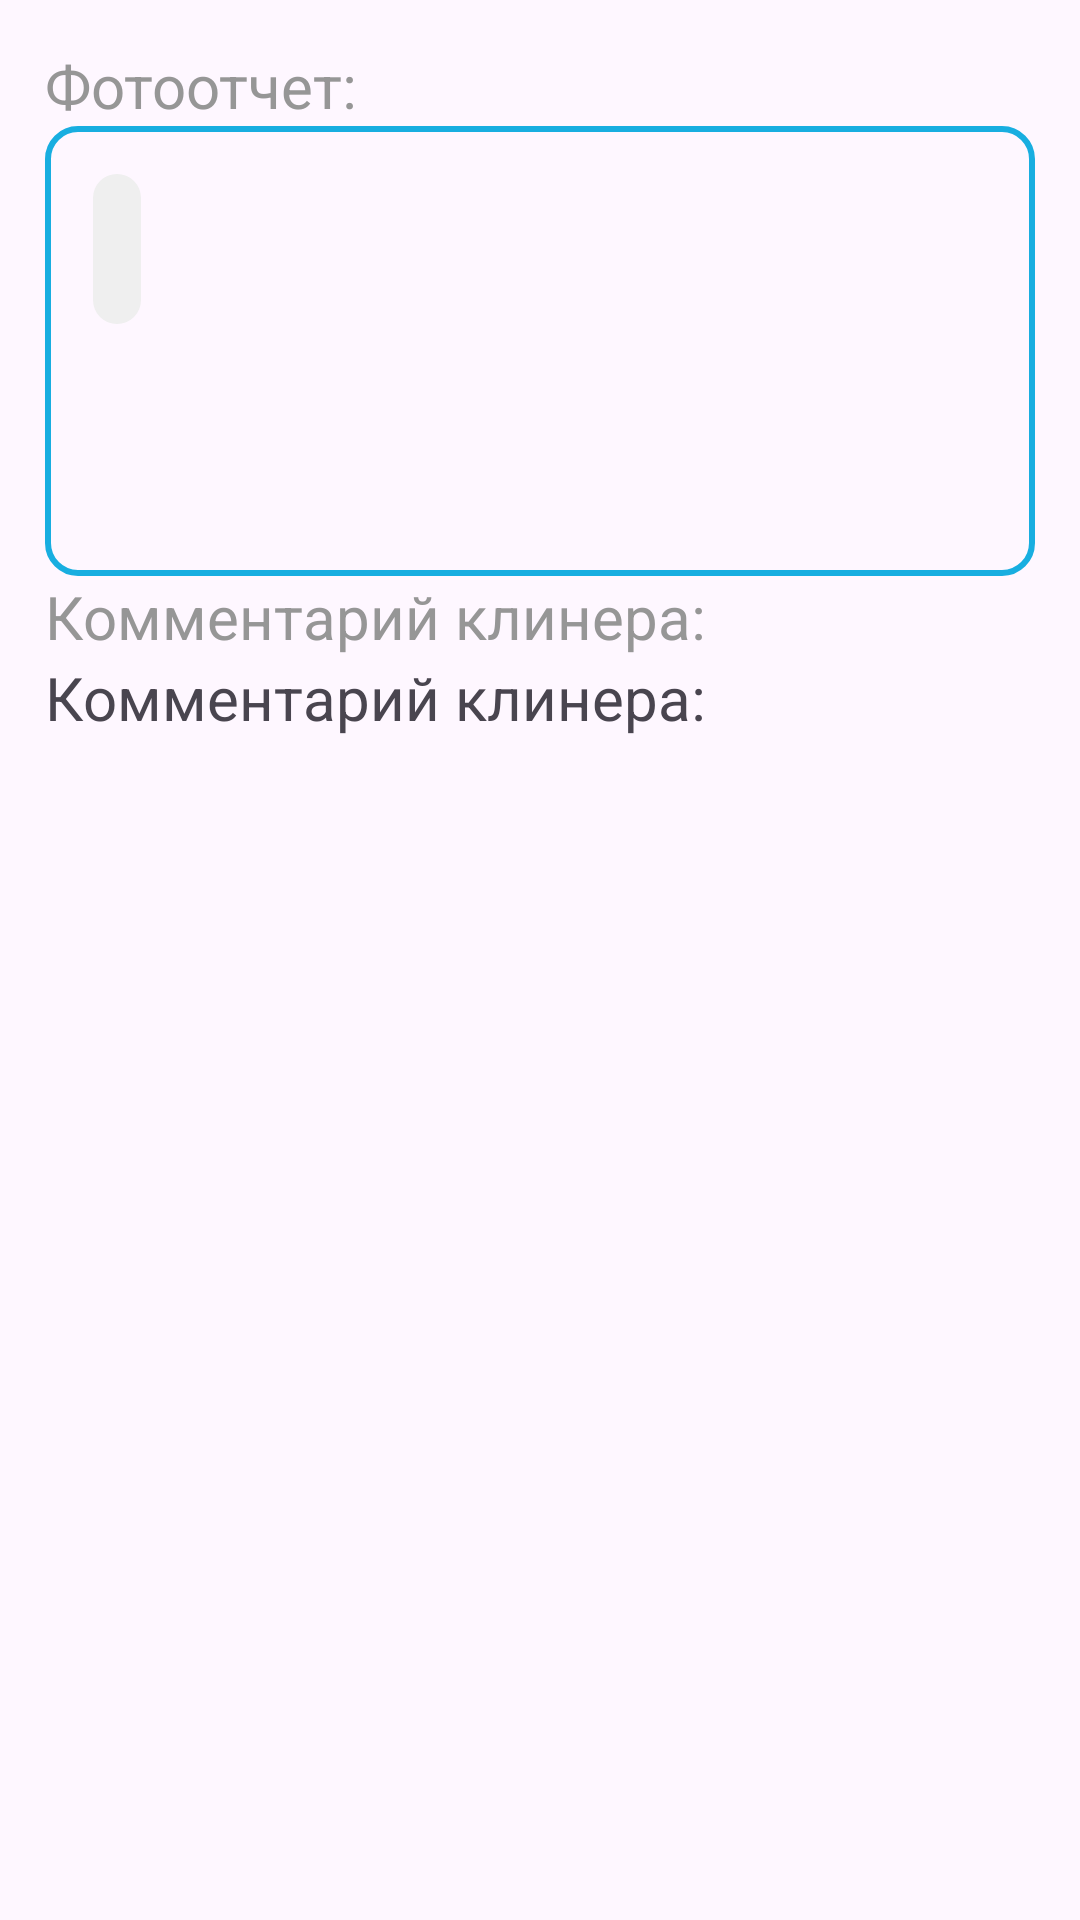

The Android layout XML behind this screen, and the referenced resources:
<!-- AndroidManifest.xml: application theme AppTheme -->
<!-- res/layout/fragment_order_report_details.xml -->
<?xml version="1.0" encoding="utf-8"?>
<FrameLayout xmlns:android="http://schemas.android.com/apk/res/android"
    xmlns:tools="http://schemas.android.com/tools"
    android:layout_width="match_parent"
    android:layout_height="match_parent"
    tools:context=".fragments.OrderReportDetailsFragment">

    <ScrollView
        android:layout_width="match_parent"
        android:layout_height="match_parent"
        android:layout_margin="15dp">

        <LinearLayout
            android:layout_width="match_parent"
            android:layout_height="wrap_content"
            android:orientation="vertical">

            <TextView
                android:layout_width="wrap_content"
                android:layout_height="wrap_content"
                android:text="Фотоотчет:"
                android:textSize="20sp"
                android:textColor="@color/pure_gray"/>
            <LinearLayout
                android:layout_width="match_parent"
                android:layout_height="150dp"
                android:background="@drawable/linear_layout_transparent_style">

                <HorizontalScrollView
                    android:layout_width="match_parent"
                    android:layout_height="wrap_content"
                    android:scrollbars="none"
                    android:padding="16dp">

                    <LinearLayout
                        android:id="@+id/OrderReportDetailFragmentLLImageContainer"
                        android:layout_width="wrap_content"
                        android:layout_height="wrap_content"
                        android:orientation="horizontal"
                        android:background="@drawable/image_container_background"
                        android:padding="8dp"
                        android:minHeight="50sp">
                    </LinearLayout>
                </HorizontalScrollView>
            </LinearLayout>

            <TextView
                android:layout_width="wrap_content"
                android:layout_height="wrap_content"
                android:text="Комментарий клинера:"
                android:textSize="20sp"
                android:textColor="@color/pure_gray"/>

            <TextView
                android:id="@+id/OrderReportDetailFragmentTVComment"
                android:layout_width="wrap_content"
                android:layout_height="wrap_content"
                android:text="Комментарий клинера:"
                android:textSize="20sp"/>
        </LinearLayout>
    </ScrollView>

</FrameLayout>
<!-- resources referenced by this layout -->
<resources>
  <color name="pure_gray">#969696</color>
  <!-- drawable image_container_background (drawable) -->
  <?xml version="1.0" encoding="utf-8"?>
  <selector xmlns:android="http://schemas.android.com/apk/res/android">
      <item android:state_focused="true">
          <shape>
              <solid android:color="@color/gray"/>
              <stroke android:width="2dp" android:color="@color/lightedColorPrimary" />
              <corners android:radius="10dp"/>
          </shape>
      </item>
      <item>
          <shape>
              <solid android:color="@color/gray"/>
              <corners android:radius="10dp"/>
          </shape>
      </item>
  </selector>
  <!-- drawable linear_layout_transparent_style (drawable) -->
  <?xml version="1.0" encoding="utf-8"?>
  <selector xmlns:android="http://schemas.android.com/apk/res/android">
      <item>
          <shape>
              <solid android:color="@android:color/transparent"/>
              <stroke android:color="@color/colorPrimary" android:width="2dp"/>
              <corners android:radius="10dp"/>
          </shape>
      </item>
  </selector>
  <style name="AppTheme" parent="Theme.Material3.Light.NoActionBar">
          <item name="colorPrimary">@color/colorPrimary</item>
          <item name="buttonStyle">@style/DefaultButtonStyle</item>
          <item name="editTextStyle">@style/DefaultEditTextStyle</item>
      </style>
  <color name="gray">#EFEFEF</color>
  <color name="lightedColorPrimary">#40d6ff</color>
  <color name="colorPrimary">#18AEE0</color>
  <style name="DefaultButtonStyle" parent="Widget.AppCompat.Button">
          <item name="android:background">@drawable/blue_button_style</item>
          <item name="android:textColor">@color/common_google_signin_btn_text_dark</item>
          <item name="android:textAllCaps">false</item>
      </style>
  <style name="DefaultEditTextStyle" parent="Widget.AppCompat.EditText">
          <item name="android:background">@drawable/edit_text_background</item>
          <item name="android:minHeight">50sp</item>
          <item name="android:padding">8dp</item>
      </style>
  <!-- drawable blue_button_style (drawable) -->
  <?xml version="1.0" encoding="utf-8"?>
  <selector xmlns:android="http://schemas.android.com/apk/res/android">
      <item>
          <shape>
              <solid android:color="@color/colorPrimary"/>
              <corners android:radius="10dp"/>
          </shape>
      </item>
  </selector>
  <!-- drawable edit_text_background (drawable) -->
  <?xml version="1.0" encoding="utf-8"?>
  <selector xmlns:android="http://schemas.android.com/apk/res/android">
      <item android:state_focused="true" android:state_empty="false">
          <shape>
              <solid android:color="@color/gray"/>
              <stroke android:width="2dp" android:color="@color/lightedColorPrimary" />
              <corners android:radius="10dp"/>
          </shape>
      </item>
      <item>
          <shape>
              <solid android:color="@color/gray"/>
              <corners android:radius="10dp"/>
          </shape>
      </item>
  </selector>
</resources>
